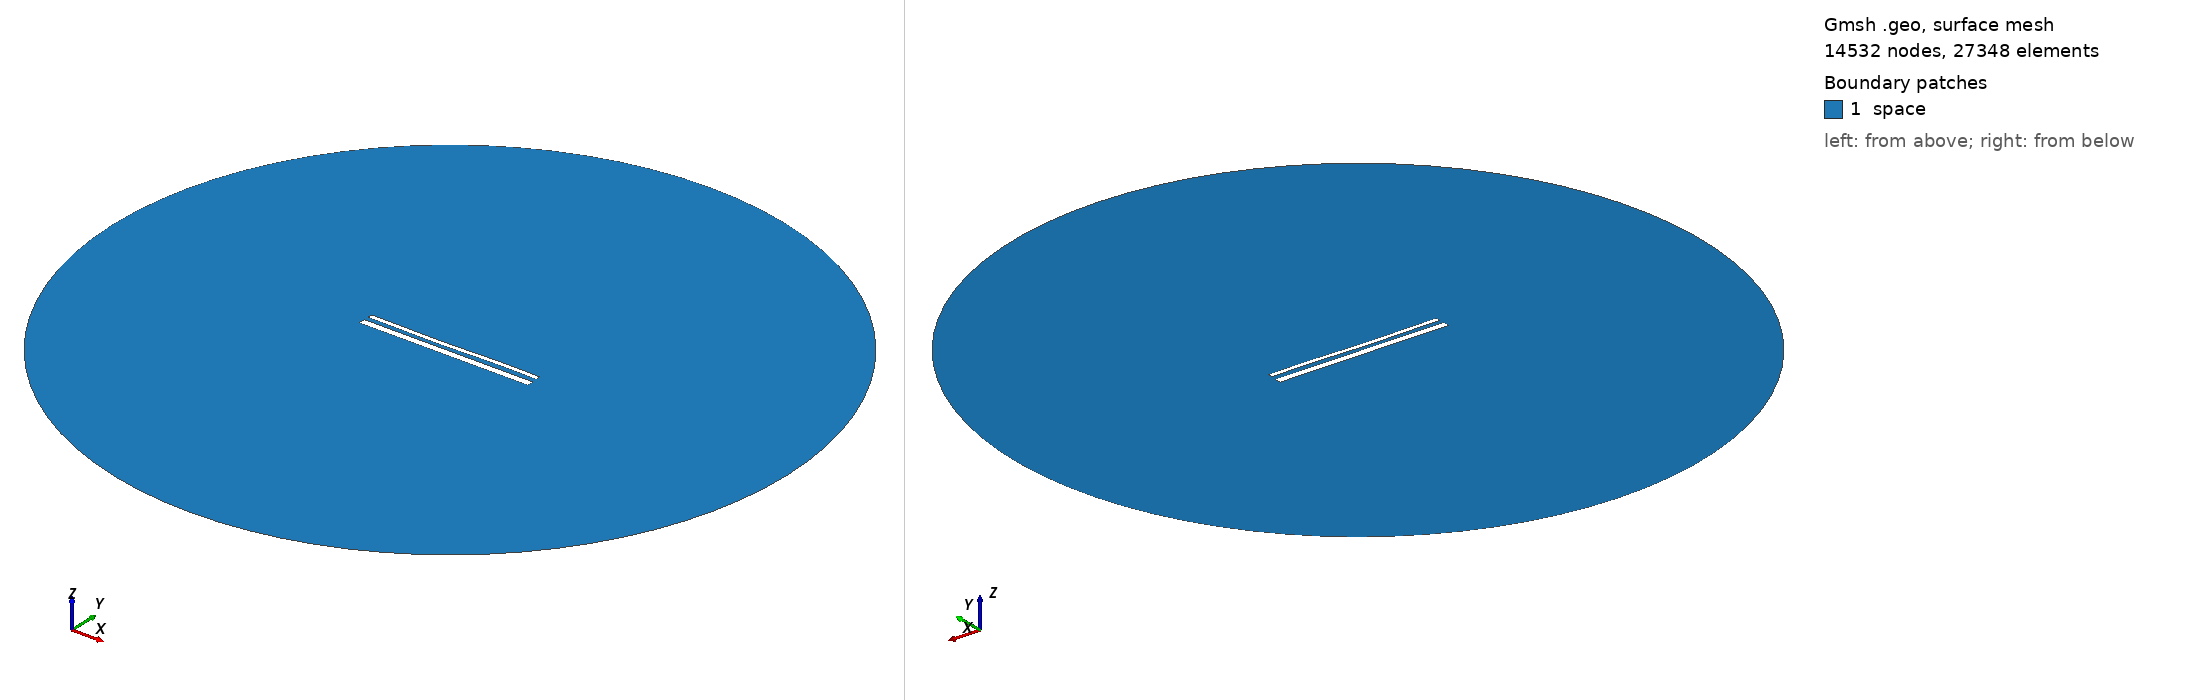

Gmsh geometry script, surface-meshed: 14532 nodes, 27348 surface elements. Boundary patches (legend numbers): 1 space. Left view from above one corner, right view from below the opposite corner. Legend entries are the model's physical surfaces. The drawing asked Gmsh for element sizes between 1% and 20% of the model's largest extent; the script's own settings can give other sizes.

=== 15504.geo (drawn) ===
//---------------------------------------
// Geometry kernel
//---------------------------------------

SetFactory("OpenCASCADE");



//---------------------------------------
// Parameters of the geometry
//---------------------------------------

// Overetch of the upper plate
overetch = 0.5;

// Distance between the plates
distance = 2.5;

// Discretization over the x axis (for the deformation)
nx = 50; 

// Length of the plate
L = 100 - overetch; 

// Number of modes
n = 4; 

// 1st mode coefficient
coeff(1) = 0.15;
beta(1) = 0.596864 * 3.1415926535 / L;

// 2nd mode coefficient
coeff(2) = -0.15;
beta(2) = 1.49418 * 3.1415926535 / L;

// 3rd mode coefficient
coeff(3) = -0.15;
beta(3) = 2.50025 * 3.1415926535 / L;

// 4th mode coefficient
coeff(4) = 0.07499999999999998;
beta(4) = 3.49999 * 3.1415926535 / L;



//---------------------------------------
// Upper plate (deformed rectangle)
//---------------------------------------

// Coordiantes of the upper plate
xmin = -50;
xmax = 50 - overetch;

// Height of the upper plate
yheight = 4 - 2 * overetch;

// Indexes of the points
UpperID[] = {};
LowerID[] = {};
LeftID[] = {};
RightID[] = {};

// Point index
p = 1;

// Horizontal edges
For i In {1:nx}
    x = xmin + (i-1)*(xmax - xmin)/(nx-1);

    y_bottom = distance / 2 + overetch;
    For j In {1:n}
        C = (Cosh(beta(j)*L) + Cos(beta(j)*L)) / (Sinh(beta(j)*L) + Sin(beta(j)*L));
        y_bottom  = y_bottom + coeff(j) * (Cosh(beta(j)*(x+50)) - Cos(beta(j)*(x+50)) - C * (Sinh(beta(j)*(x+50)) - Sin(beta(j)*(x+50))));
    EndFor

    y_top = y_bottom + yheight;

    Point(p) = {x, y_top, 0, 1.0};
    UpperID[i] = p;
    p = p + 1;

    Point(p) = {x, y_bottom, 0, 1.0};
    LowerID[i] = p;
    p = p + 1;
EndFor

// Create point lists
UpperPts[] = {}; LowerPts[] = {};
For i In {1:nx}
  UpperPts[] += {UpperID[i]};
  LowerPts[] += {LowerID[i]};
EndFor

// Build splines
Spline(1) = {UpperPts[]};
Spline(2) = {LowerPts[]};
Line(3) = {LowerPts[nx-1], UpperPts[nx-1]};
Line(4) = {LowerPts[0], UpperPts[0]};

// Build the plane surface
Curve Loop(1) = {2, 3, -1, -4};
Plane Surface(1) = {1};



//---------------------------------------
// Lower plate (rectangle)
//---------------------------------------

// Vertices
Point(1001) = {-50, -1, 0, 1.0};
Point(1002) = { 50, -1, 0, 1.0};
Point(1003) = { 50,  -5, 0, 1.0};
Point(1004) = {-50,  -5, 0, 1.0};

// Edges
Line(5) = {1001, 1002};
Line(6) = {1002, 1003};
Line(7) = {1003, 1004};
Line(8) = {1004, 1001};

// Plane surface
Line Loop(2) = {5, 6, 7, 8};
Plane Surface(2) = {2}; 



//---------------------------------------
// Outer (fictious) boundary
//---------------------------------------

// Points
Point(1005) = {0, 0, 0};       // Center
Point(1006) = {200, 0, 0};     // Start point
Point(1007) = {0, 200, 0};     // 90 degrees
Point(1008) = {-200, 0, 0};    // 180 degrees
Point(1009) = {0, -200, 0};    // 270 degrees

// Circle arcs (each needs start, center, end)
Circle(9) = {1006, 1005, 1007};
Circle(10) = {1007, 1005, 1008};
Circle(11) = {1008, 1005, 1009};
Circle(12) = {1009, 1005, 1006};

// Plane surface for the entire domain
Curve Loop(3) = {9, 10, 11, 12};
Surface(3) = {3};

// Subtract the plates from the whole domain to obtain the actual domain where we want to solve the equations
BooleanDifference{ Surface{3}; Delete; }{ Surface{1}; Surface{2}; Delete; }




//---------------------------------------
// Transfinite Lines/Curves
//---------------------------------------

// Set the number of points on the boundaries
r = 7;

// Plates
Transfinite Curve {1, 2} = 50*r Using Progression 1;
Transfinite Curve {3, 4} = 2*r Using Progression 1;
Transfinite Line {5, 7} = 50*r Using Progression 1;
Transfinite Line {6, 8} = 2*r Using Progression 1;

// Outer boundary
Transfinite Line {9, 10, 11, 12} = 20 Using Progression 1;



//---------------------------------------
// Physical groups
//---------------------------------------                

// Physical curves (boundaries)
Physical Line("force_segment", 10) = {2};
Physical Line("upper_plate", 11) = {1, 3, 4};
Physical Line("lower_plate", 12) = {5, 6, 7, 8};
Physical Line("boundary", 20) = {9, 10, 11, 12};

// Physical Surfaces
Physical Surface("space", 30) = {3};



//---------------------------------------
// 6. Generate the Mesh
//---------------------------------------

// 2D mesh generation
Mesh 2;
